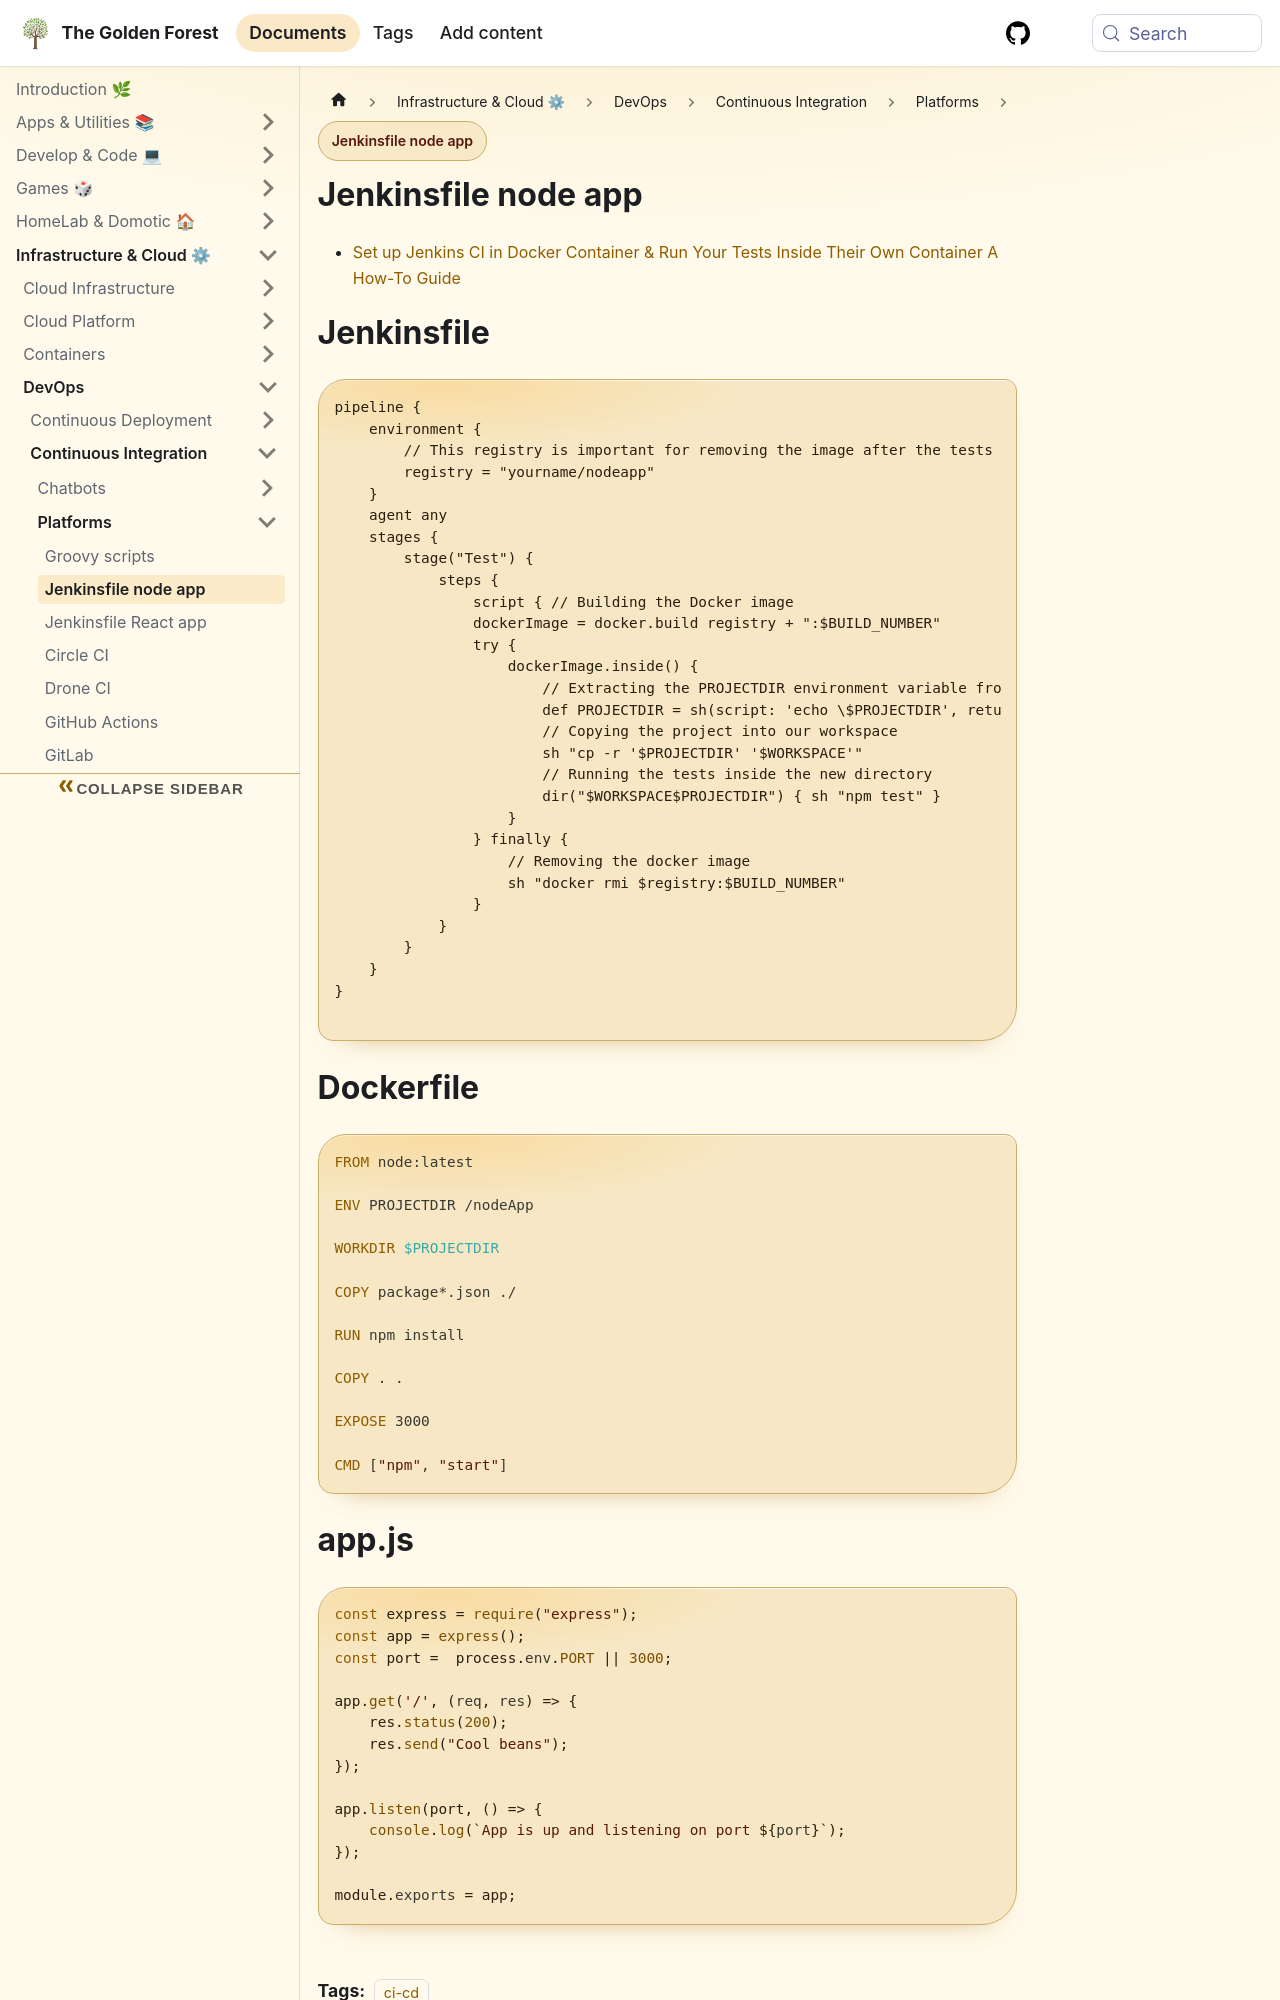

repository: sdelrio/golden-forest · page: docs/Infrastructure-and-Cloud/DevOps/CI/Platforms/Jenkinsfile-node/index.html · generator: docusaurus

---
tags: [ci-cd]
---

# Jenkinsfile node app

* [Set up Jenkins CI in Docker Container & Run Your Tests Inside Their Own Container A How-To Guide](https://hackernoon.com/set-up-jenkins-ci-in-docker-container-and-run-your-tests-inside-their-own-container-a-how-to-guide-7h8u32yi)

# Jenkinsfile

```groovy
pipeline {
    environment {
        // This registry is important for removing the image after the tests 
        registry = "yourname/nodeapp"
    }
    agent any
    stages {
        stage("Test") {
            steps {
                script { // Building the Docker image 
                dockerImage = docker.build registry + ":$BUILD_NUMBER" 
                try {
                    dockerImage.inside() {
                        // Extracting the PROJECTDIR environment variable from inside the container 
                        def PROJECTDIR = sh(script: 'echo \$PROJECTDIR', returnStdout: true).trim()
                        // Copying the project into our workspace
                        sh "cp -r '$PROJECTDIR' '$WORKSPACE'"
                        // Running the tests inside the new directory 
                        dir("$WORKSPACE$PROJECTDIR") { sh "npm test" }
                    }
                } finally {
                    // Removing the docker image 
                    sh "docker rmi $registry:$BUILD_NUMBER"
                }
            }
        }
    }
}

```
